Run: headless pygame with SDL's dummy video driver; simulated clock (each Clock.tick advances the game by its frame time, no real sleeping); random seed 0; keys injected as events and as key.get_pressed() state; mouse plan: one left click at the window centre at the start of phase 2, then a move to the lower-right quarter at the start of phase 3.
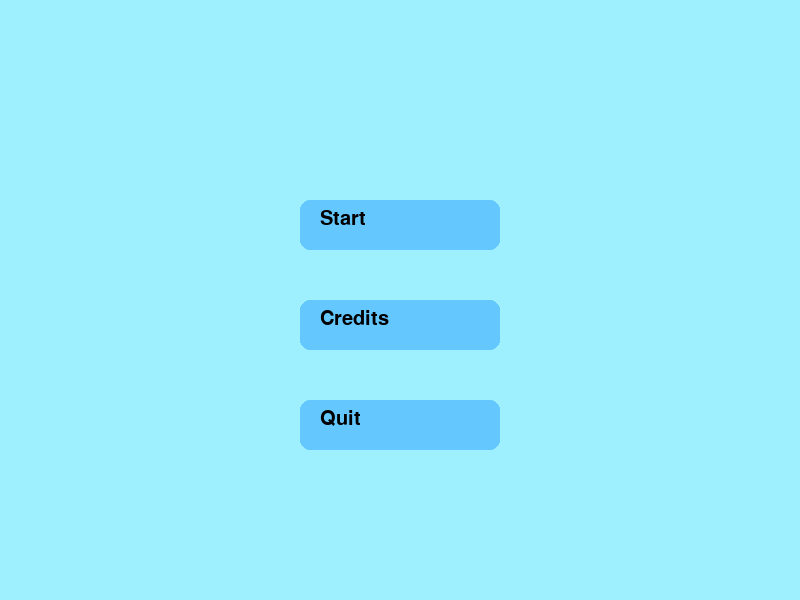
Frame 1 of 4 · flips 1–60 · no input
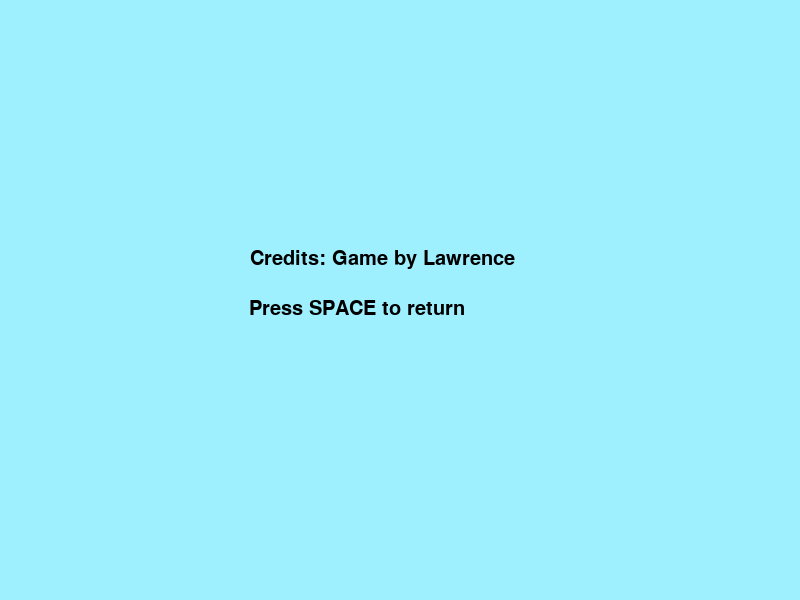
Frame 2 of 4 · flips 61–180 · clicked the window centre · tapped SPACE, RETURN · held RIGHT (→), D
Frame 3 of 4 · flips 181–300 · moved the mouse to the lower-right quarter · held DOWN (↓), S · screen unchanged from frame 2, image omitted
Frame 4 of 4 · flips 301–420 · held LEFT (←), A, UP (↑), W · screen unchanged from frame 3, image omitted

The pygame program that drew these frames:

import pygame
import pygame.freetype

pygame.init()
screen = pygame.display.set_mode((800,600))
pygame.display.set_caption("Sun Quest")
clock = pygame.time.Clock()

sky_blue = (158, 240, 255)
button_color = (100, 200, 255)
hover_color = (50, 150, 200)
text_color = (0, 0, 0)

GAME_FONT = pygame.freetype.Font(None, 20)
SPEECH_FONT = pygame.freetype.Font(None, 9)

MENU = "menu"
GAME = "game"
CREDITS = "credits"
state = MENU

dialogue_script = [
    {"type": "dialogue", "text": "Light."},
    {"type": "dialogue", "text": "Underneath the suffocating soil, you can make out a light gleaming from above."},
    {"type": "dialogue", "text": "Your bones creak as you burrow up, an ode to your antiquity."},
    {"type": "dialogue", "text": "The light becomes brighter the further up you crawl."},
    {"type": "dialogue", "text": "Finally, you escape the earth's confines."},
    {"type": "dialogue", "text": "An atrocious landscape greets you."},
    {"type": "dialogue", "text": "The year is 2078."},
    {"type": "dialogue", "text": "Due to corporate greed and intercontinental warfare, the earth has become a deserted wasteland."},
    {"type": "dialogue", "text": "Far too many cow farts in the ozone layer have trapped the Sun's immense heat onto earth, making survival a near impossible feat for the earth dwellers."},
    {"type": "choice", "options": [
        {"text": "Check out the city ruins", "next_line": 11},
        {"text": "Ignore the ruins and move on", "next_line": 12}
    ]},
    {"type": "dialogue", "text": "You decided to check out the ruins."},
    {"type": "dialogue", "text": "You proceed onwards."},
    {"type": "dialogue", "text": "Hello young man, you seem to be in quite dire need of new clothes, would you like to check out my wares?"},
    {"type": "choice", "options": [
        {"text": "Yes", "next_line": 14},
        {"text": "No", "next_line": 17}
    ]},
    {"type": "dialogue", "text": "Here are my wares: Sun Stone, Radio, Milk."},
    {"type": "dialogue", "text": "You purchased an item."},
    {"type": "dialogue", "text": "You proceed onwards."},
    {"type": "dialogue", "text": "“Here, take this with you at least…” acquired item: Dog"},
    {"type": "dialogue", "text": "You proceed onwards."},
    {"type": "dialogue", "text": "You spot a well with a ladder leading down it. Do you check it out?"},
    {"type": "choice", "options": [
        {"text": "Yes", "next_line": 21},
        {"text": "No", "next_line": 22}
    ]},
    {"type": "dialogue", "text": "You climb down the ladder."},
    {"type": "dialogue", "text": "The metal is rusted from years of non-maintenance, and flakes of metal peel off, stabbing into your raw flesh."},
    {"type": "dialogue", "text": "You have dropped into a sewage pipe. There are 3 paths that you can take. Where do you choose to go?"},
    {"type": "choice", "options": [
        {"text": "Left", "next_line": 25},
        {"text": "Forward", "next_line": 29},
        {"text": "Right", "next_line": 32}
    ]},
    {"type": "dialogue", "text": "You spot a body lying on the ground, you see him clutching something in his hand. A dim light emanates from it."},
    {"type": "dialogue", "text": "You move closer to see what he is holding."},
    {"type": "dialogue", "text": "Item acquired: Sunstone."},
    {"type": "dialogue", "text": "You go back the way you came from."},
    {"type": "dialogue", "text": "You move on forward."},
    {"type": "dialogue", "text": "You spot a flickering light up ahead."},
    {"type": "dialogue", "text": "Voices echo across the pipe walls."},
    {"type": "dialogue", "text": "You make your way out of the pipe, and discover a thriving metropolis laid out in front of you."},
    {"type": "dialogue", "text": "HEY YOU THERE!"},
    {"type": "dialogue", "text": "You turn your face to see a gauntly dressed woman approaching you."},
    {"type": "dialogue", "text": "WHO ARE YOU? I’VE NEVER SEEN YER ‘ROUND TOWN B’FORE, STATE YOUR NAME!"},
    {"type": "choice", "options": [
        {"text": "Ignore her", "next_line": 37},
        {"text": "Take out dog", "next_line": 38}
    ]},
    {"type": "dialogue", "text": "You choose to ignore her."},
    {"type": "dialogue", "text": "You take out the dog."},
    {"type": "dialogue", "text": "The woman looks shocked and steps back."}
]

current_line = 0
choice_index = 0
choice_active = False
current_choices = []

class Button:
    def __init__(self, text, pos, size, callback):
        self.text = text
        self.pos = pos
        self.size = size
        self.callback = callback
        self.rect = pygame.Rect(pos, size)
        self.hovered = False

    def draw(self, screen):
        color = hover_color if self.hovered else button_color
        pygame.draw.rect(screen, color, self.rect, border_radius=10)
        GAME_FONT.render_to(screen, (self.pos[0] + 20, self.pos[1] + 10), self.text, text_color)

    def handle_event(self, event):
        if event.type == pygame.MOUSEMOTION:
            self.hovered = self.rect.collidepoint(event.pos)
        elif event.type == pygame.MOUSEBUTTONDOWN and self.hovered:
            self.callback()

menu_buttons = []

def start_game():
    global state, current_line, choice_active
    state = GAME
    current_line = 0
    choice_active = False

def show_credits():
    global state
    state = CREDITS

def quit_game():
    pygame.quit()
    exit()

menu_buttons.append(Button("Start", (300, 200), (200, 50), start_game))
menu_buttons.append(Button("Credits", (300, 300), (200, 50), show_credits))
menu_buttons.append(Button("Quit", (300, 400), (200, 50), quit_game))

def display_dialogue(screen, text):
    screen.fill(sky_blue)
    SPEECH_FONT.render_to(screen, (50, 275), text, text_color)

def set_choices(options):
    global current_choices
    current_choices = []
    y_offset = 300
    for option in options:
        button = Button(option["text"], (250, y_offset), (300, 50),
                        lambda next_line=option["next_line"]: handle_choice_selection(next_line))
        current_choices.append(button)
        y_offset += 70

def handle_choice_selection(next_line):
    global current_line, choice_active
    current_line = next_line
    choice_active = False
    current_choices.clear()

def display_credits(screen):
    screen.fill(sky_blue)
    GAME_FONT.render_to(screen, (250, 250), "Credits: Game by Lawrence", text_color)
    GAME_FONT.render_to(screen, (250, 300), "Press SPACE to return", text_color)

running = True
while running:
    screen.fill(sky_blue)
    for event in pygame.event.get():
        if event.type == pygame.QUIT:
            running = False

        if state == MENU:
            for button in menu_buttons:
                button.handle_event(event)

        elif state == GAME:
            current_data = dialogue_script[current_line]

            if current_data["type"] == "choice" and not choice_active:
                choice_active = True
                set_choices(current_data["options"])

            if event.type == pygame.KEYDOWN:
                if event.key == pygame.K_SPACE and not choice_active:
                    current_line += 1
                    if current_line >= len(dialogue_script):
                        state = MENU  
                        current_line = 0 


                elif state == CREDITS and event.key == pygame.K_SPACE:
                    state = MENU

        elif state == CREDITS:
            if event.type == pygame.KEYDOWN and event.key == pygame.K_SPACE:
                state = MENU

        if choice_active:
            for button in current_choices:
                button.handle_event(event)

    if state == MENU:
        for button in menu_buttons:
            button.draw(screen)

    elif state == GAME:
        if choice_active:
            for button in current_choices:
                button.draw(screen)
        else:
            display_dialogue(screen, dialogue_script[current_line]["text"])

    elif state == CREDITS:
        display_credits(screen)

    pygame.display.flip()
    clock.tick(60)

pygame.quit()
